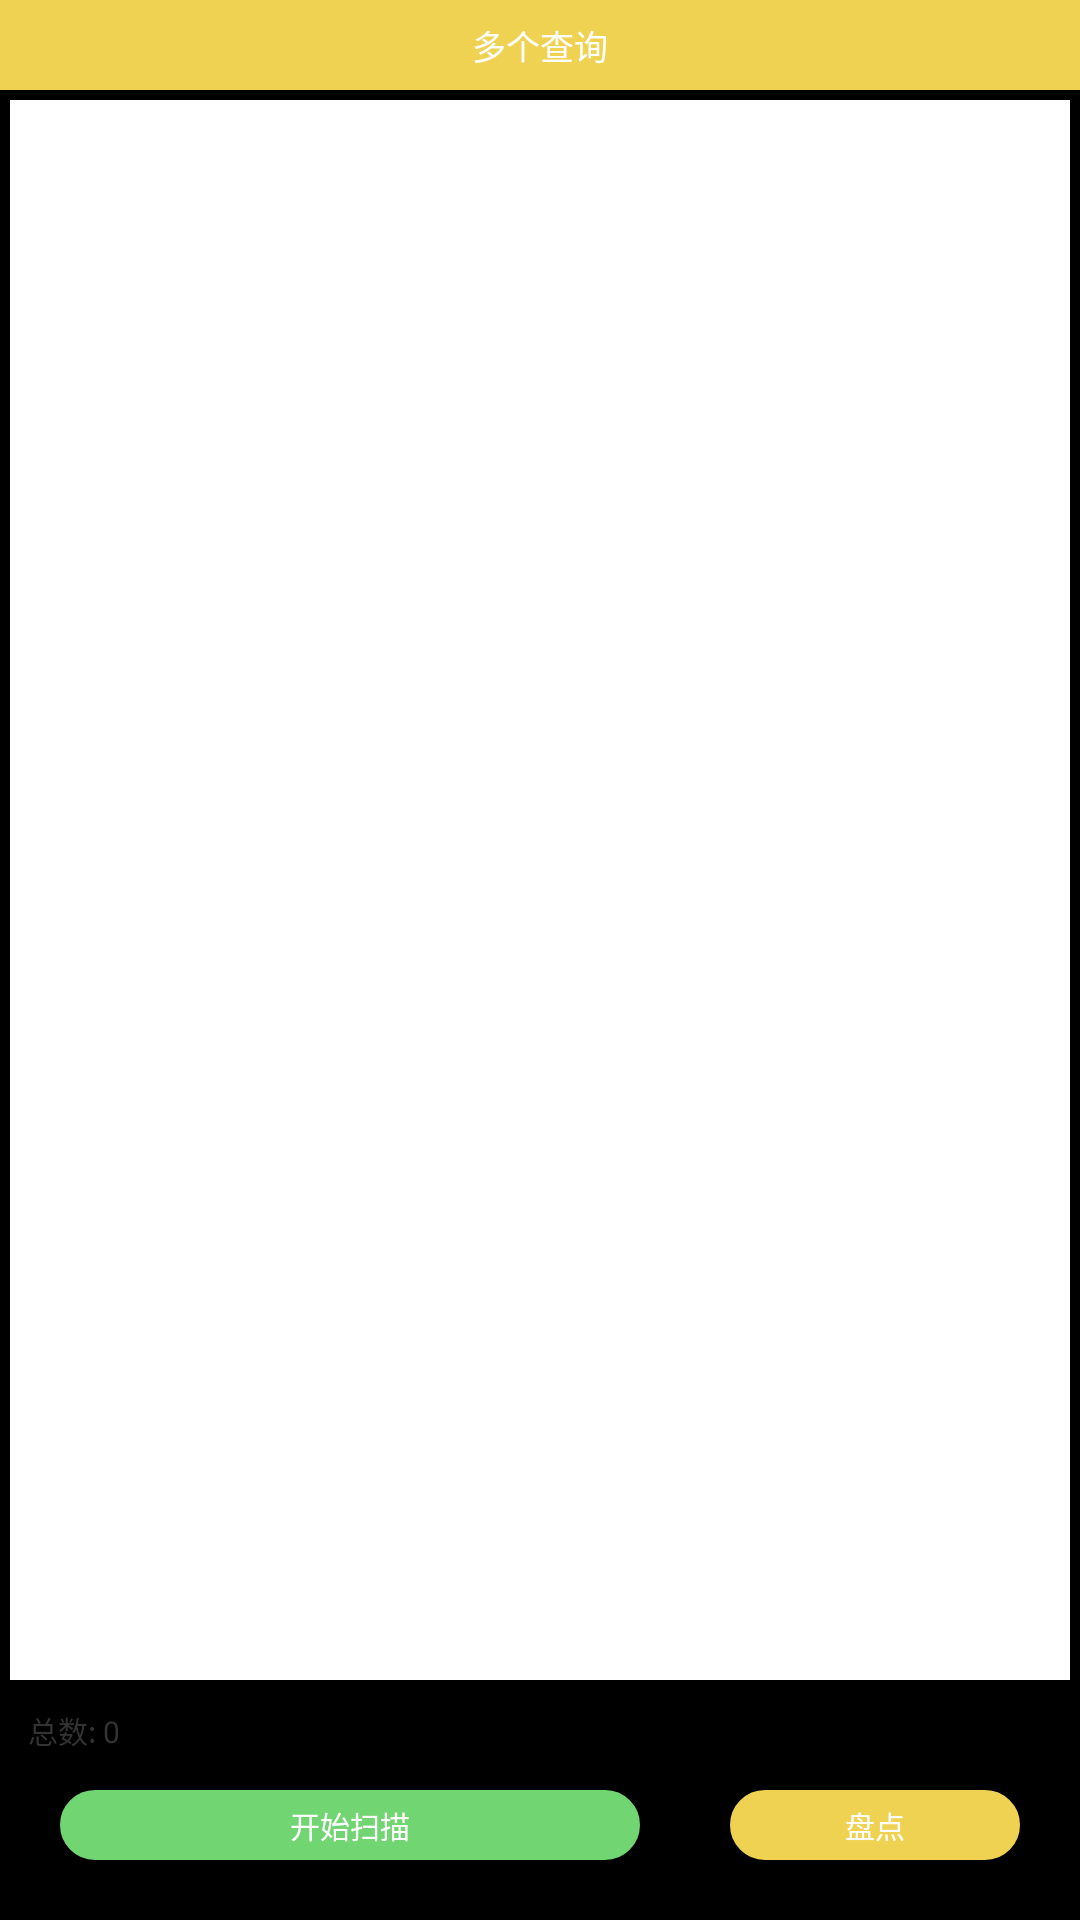

Reconstruct the res/layout file that produces this screen, plus the resources it refers to.
<!-- AndroidManifest.xml: application theme android:Theme.NoTitleBar -->
<!-- res/layout/activity_pandian.xml -->
<?xml version="1.0" encoding="utf-8"?>
<LinearLayout xmlns:android="http://schemas.android.com/apk/res/android"
    android:layout_width="match_parent"
    android:layout_height="match_parent"
    android:orientation="vertical">

    <TextView
        android:layout_width="match_parent"
        android:layout_height="90px"
        android:background="@color/yellow"
        android:gravity="center"
        android:text="多个查询"
        android:textColor="@color/white"
        android:textSize="34px" />

    <LinearLayout
        android:layout_width="match_parent"
        android:layout_height="90px"
        android:layout_marginLeft="28px"
        android:layout_marginTop="28px"
        android:layout_marginRight="28px"
        android:background="@color/white"
        android:gravity="center"
        android:visibility="gone">

        <TextView
            android:layout_width="0dp"
            android:layout_height="wrap_content"
            android:layout_weight="1"
            android:gravity="center"
            android:text="排序"
            android:textColor="#666"
            android:textSize="33px" />

        <TextView
            android:layout_width="1px"
            android:layout_height="match_parent"
            android:background="#ccc" />

        <TextView
            android:layout_width="0dp"
            android:layout_height="wrap_content"
            android:layout_weight="6"
            android:gravity="center"
            android:text="ID"
            android:textColor="#666"
            android:textSize="33px" />
    </LinearLayout>

    <TextView
        android:layout_width="match_parent"
        android:layout_height="1px"
        android:layout_marginLeft="28px"
        android:layout_marginRight="28px"
        android:background="#ccc"
        android:visibility="gone" />

    
    <android.support.v7.widget.RecyclerView
        android:id="@+id/lv_pandian_list"
        android:layout_width="match_parent"
        android:layout_height="0dp"
        android:layout_marginLeft="10px"
        android:layout_marginTop="10px"
        android:layout_marginRight="10px"
        android:layout_weight="1"
        android:background="@color/white">

    </android.support.v7.widget.RecyclerView>

    <TextView
        android:id="@+id/tv_znum"
        android:layout_width="match_parent"
        android:layout_height="wrap_content"
        android:layout_margin="28px"
        android:text="总数: 0"
        android:textColor="#333"
        android:textSize="30px" />

    <LinearLayout
        android:layout_width="match_parent"
        android:layout_height="wrap_content"
        android:layout_marginLeft="20dp"
        android:layout_marginTop="10px"
        android:layout_marginRight="20dp"
        android:layout_marginBottom="60px">

        <TextView
            android:id="@+id/tv_pandian_bt"
            android:layout_width="0dp"
            android:layout_height="70px"
            android:layout_gravity="center"
            android:layout_weight="2"
            android:background="@drawable/button_jihuo"
            android:gravity="center"
            android:text="开始扫描"
            android:textColor="@color/white"
            android:textSize="30px" />

        <TextView
            android:id="@+id/tv_pandian_pd"
            android:layout_width="0dp"
            android:layout_height="70px"
            android:layout_gravity="center"
            android:layout_marginLeft="30dp"
            android:layout_weight="1"
            android:background="@drawable/button_pandian"
            android:gravity="center"
            android:text="盘点"
            android:textColor="@color/white"
            android:textSize="30px" />
    </LinearLayout>


    <TextView
        android:id="@+id/tv_pandian_cx"
        android:layout_width="644px"
        android:layout_height="70px"
        android:layout_gravity="center"
        android:layout_marginTop="40px"
        android:layout_marginBottom="60px"
        android:background="@drawable/button_jihuo"
        android:gravity="center"
        android:text="点击查询"
        android:textColor="@color/white"
        android:textSize="30px"
        android:visibility="gone" />


</LinearLayout>
<!-- resources referenced by this layout -->
<resources>
  <color name="white">#ffffffff</color>
  <color name="yellow">#f0d252</color>
  <!-- drawable button_jihuo (drawable) -->
  <?xml version="1.0" encoding="utf-8"?>
  <shape xmlns:android="http://schemas.android.com/apk/res/android"
      android:shape="rectangle">
      <stroke
          android:width="2px"
          android:color="#71d572" />
      <solid android:color="#71d572" />
      <corners android:radius="80dp" />
  </shape>
  <!-- drawable button_pandian (drawable) -->
  <?xml version="1.0" encoding="utf-8"?>
  <shape xmlns:android="http://schemas.android.com/apk/res/android"
      android:shape="rectangle">
      <stroke
          android:width="2px"
          android:color="@color/yellow" />
      <solid android:color="@color/yellow" />
      <corners android:radius="80dp" />
  </shape>
</resources>
